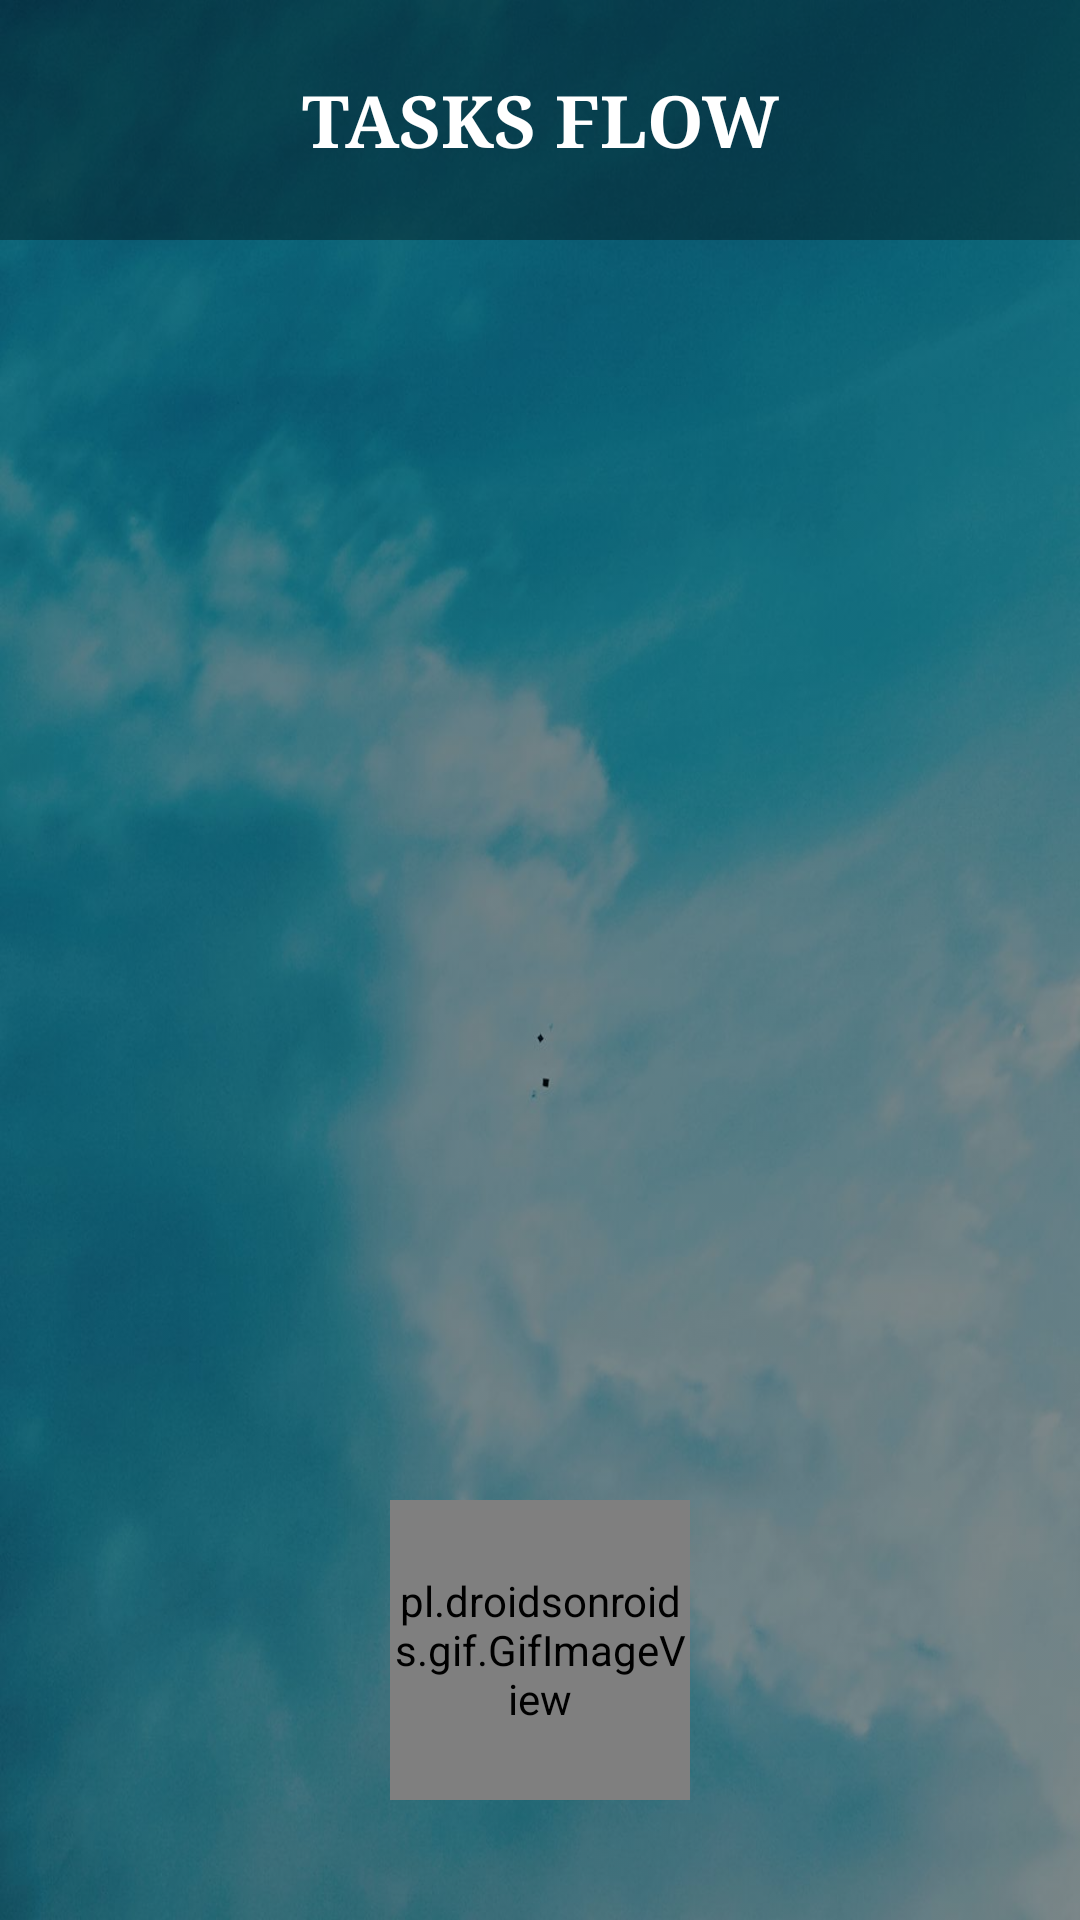

Android layout source for this screen:
<!-- AndroidManifest.xml: application theme Theme.TaskFlowApp -->
<!-- res/layout/activity_main.xml -->
<?xml version="1.0" encoding="utf-8"?>
<RelativeLayout
    xmlns:android="http://schemas.android.com/apk/res/android"
    xmlns:app="http://schemas.android.com/apk/res-auto"
    xmlns:tools="http://schemas.android.com/tools"
    android:layout_width="match_parent"
    android:layout_height="match_parent"
    tools:context=".MainActivity"
    android:background="@drawable/backimage"
    android:backgroundTintMode="src_atop"
    android:backgroundTint="@color/backgroundTintMain">

    <TextView
        android:id="@+id/textView7"
        android:layout_width="match_parent"
        android:layout_height="80dp"
        android:background="@color/darktransparent"
        android:fontFamily="serif"
        android:gravity="center_vertical"
        android:text="@string/app_name"
        android:textAlignment="center"
        android:textAllCaps="true"
        android:textColor="@color/white"
        android:textSize="24sp"
        android:textStyle="bold"
        android:layout_centerHorizontal="true"
        tools:ignore="RtlCompat" />

    <androidx.recyclerview.widget.RecyclerView
        android:paddingHorizontal="20dp"
        android:paddingTop="5dp"
        android:paddingBottom="140dp"
        android:layout_below="@+id/textView7"
        android:layout_width="match_parent"
        android:layout_height="match_parent"
        android:id="@+id/taskRecyclerView"
        />
    <pl.droidsonroids.gif.GifImageView

        android:id="@+id/imageAdd"
        android:layout_width="100dp"
        android:layout_height="100dp"
        android:layout_alignParentBottom="true"
        android:layout_centerHorizontal="true"
        android:layout_marginBottom="40dp"
        android:src="@drawable/addevent" />

</RelativeLayout>
<!-- resources referenced by this layout -->
<resources>
  <color name="backgroundTintMain">#72000000</color>
  <color name="darktransparent">#55000000</color>
  <color name="white">#FFFFFFFF</color>
  <!-- drawable addevent: gif bitmap (drawable, 515610 bytes) -->
  <!-- drawable backimage: jpg bitmap (drawable, 91280 bytes) -->
  <string name="app_name">Tasks Flow</string>
  <style name="Theme.TaskFlowApp" parent="Base.Theme.TaskFlowApp" />
  <style name="Base.Theme.TaskFlowApp" parent="Theme.AppCompat.Light.NoActionBar">
          
          
      </style>
</resources>
